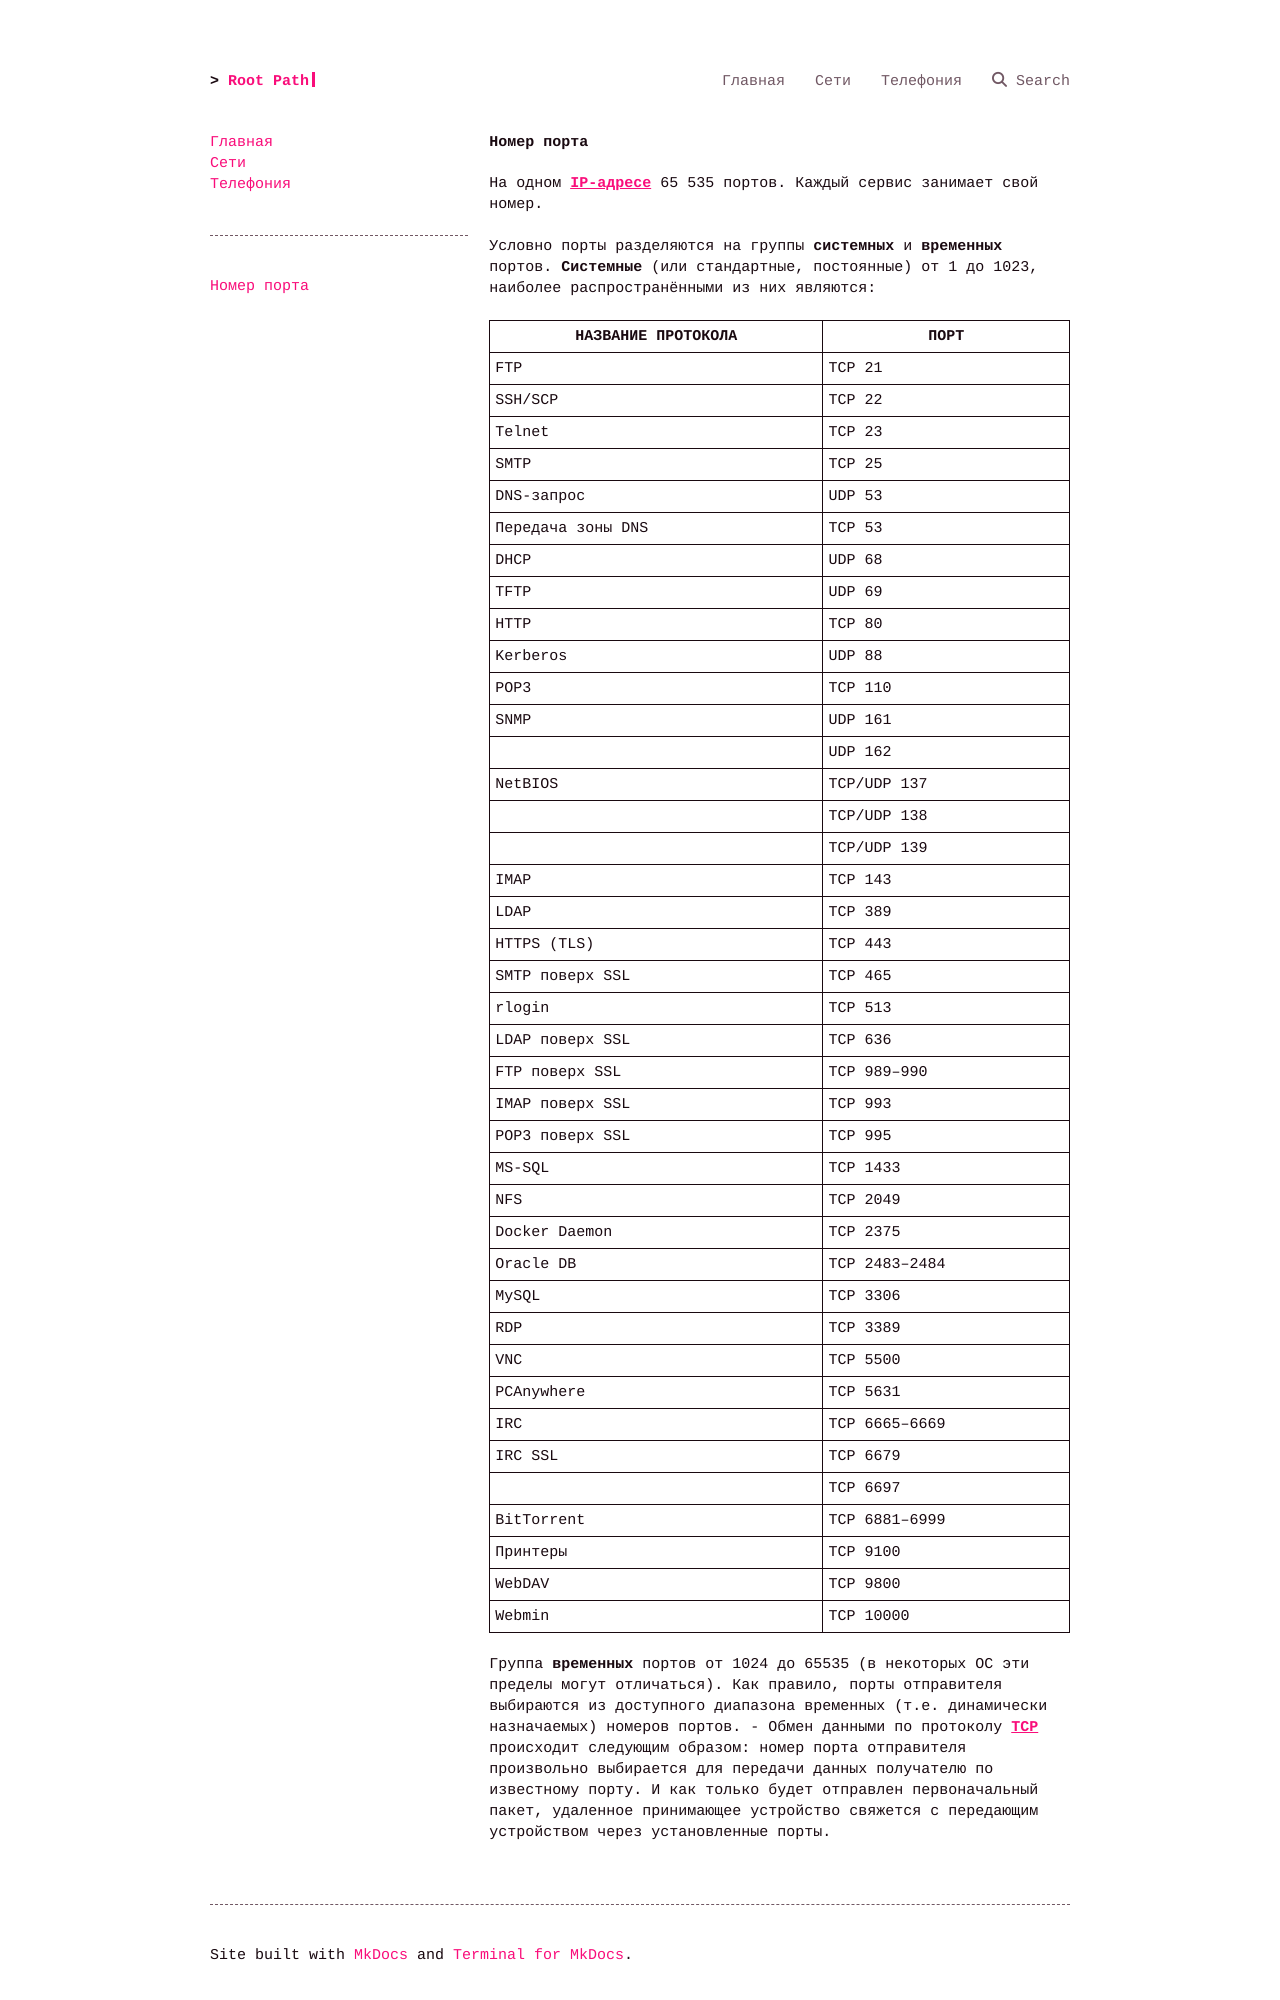

repository: a75bcd15/root-path · page: net/md/port/index.html · generator: mkdocs

# Номер порта
На одном [**IP-адресе**](ip.md) 65 535 портов. Каждый сервис занимает свой номер.

Условно порты разделяются на группы **системных** и **временных** портов. **Системные** (или стандартные, постоянные) от 1 до 1023, наиболее распространёнными из них являются:

| НАЗВАНИЕ ПРОТОКОЛА | ПОРТ          |
| ------------------ | ------------- |
| FTP                | TCP 21        |
| SSH/SCP            | TCP 22        |
| Telnet             | TCP 23        |
| SMTP               | TCP 25        |
| DNS-запрос         | UDP 53        |
| Передача зоны DNS  | TCP 53        |
| DHCP               | UDP 68        |
| TFTP               | UDP 69        |
| HTTP               | TCP 80        |
| Kerberos           | UDP 88        |
| POP3               | TCP 110       |
| SNMP               | UDP 161       |
|                    | UDP 162       |
| NetBIOS            | TCP/UDP 137   |
|                    | TCP/UDP 138   |
|                    | TCP/UDP 139   |
| IMAP               | TCP 143       |
| LDAP               | TCP 389       |
| HTTPS (TLS)        | TCP 443       |
| SMTP поверх SSL    | TCP 465       |
| rlogin             | TCP 513       |
| LDAP поверх SSL    | TCP 636       |
| FTP поверх SSL     | TCP 989–990   |
| IMAP поверх SSL    | TCP 993       |
| POP3 поверх SSL    | TCP 995       |
| MS-SQL             | TCP 1433      |
| NFS                | TCP 2049      |
| Docker Daemon      | TCP 2375      |
| Oracle DB          | TCP 2483–2484 |
| MySQL              | TCP 3306      |
| RDP                | TCP 3389      |
| VNC                | TCP 5500      |
| PCAnywhere         | TCP 5631      |
| IRC                | TCP 6665–6669 |
| IRC SSL            | TCP 6679      |
|                    | TCP 6697      |
| BitTorrent         | TCP 6881–6999 |
| Принтеры           | TCP 9100      |
| WebDAV             | TCP 9800      |
| Webmin             | TCP 10000     |
